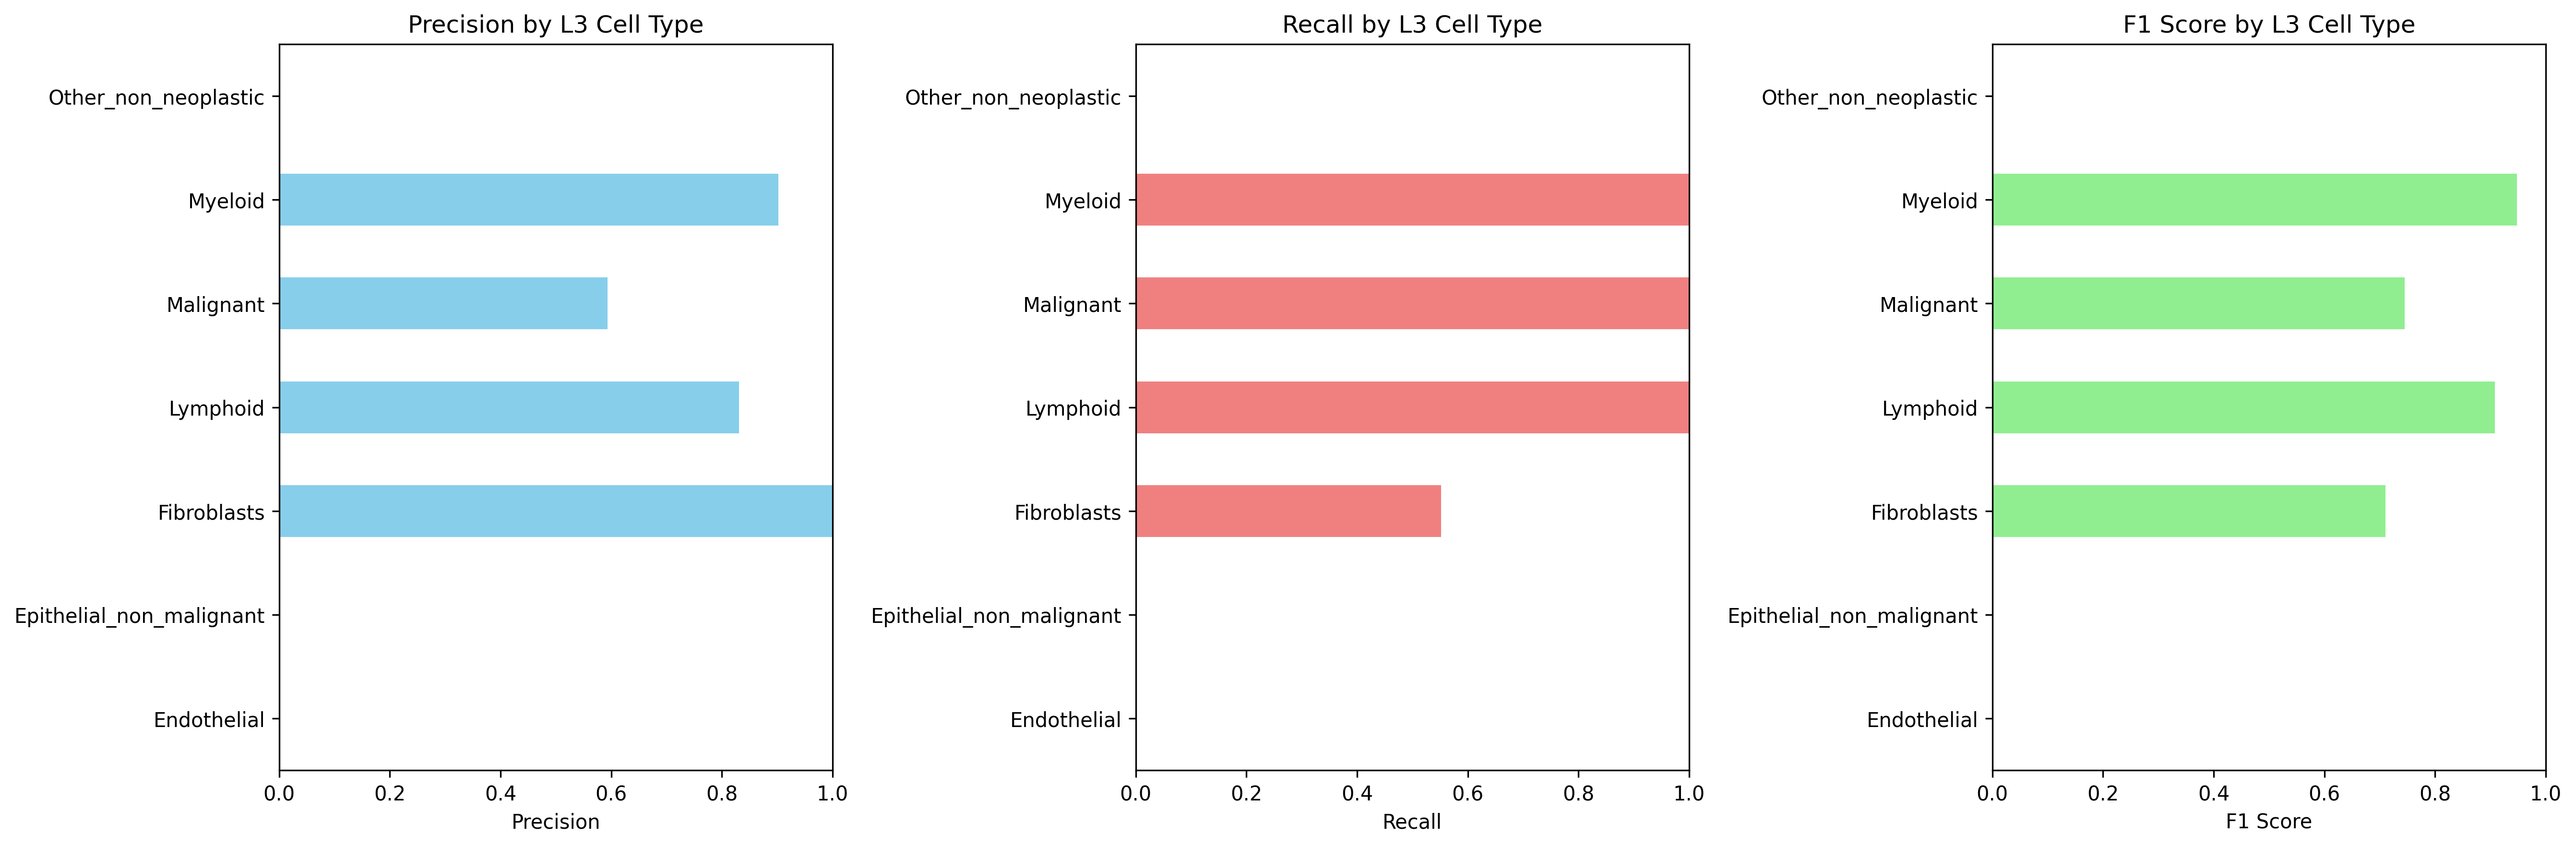

The table this chart was drawn from, first rows:
Cell_Type_L3, precision, recall, f1_score, support
Endothelial, 0.0, 0.0, 0.0, 2606
Epithelial_non_malignant, 0.0, 0.0, 0.0, 2575
Fibroblasts, 1.0, 0.5515, 0.7109, 787.0
Lymphoid, 0.8313, 1.0, 0.9079, 48526
Malignant, 0.5937, 1.0, 0.7451, 3763
Myeloid, 0.9019, 1.0, 0.9484, 6087
Other_non_neoplastic, 0.0, 0.0, 0.0, 7552
